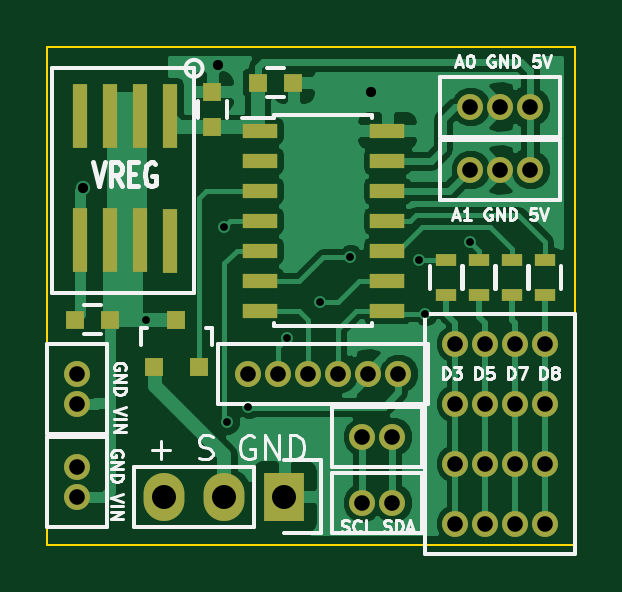
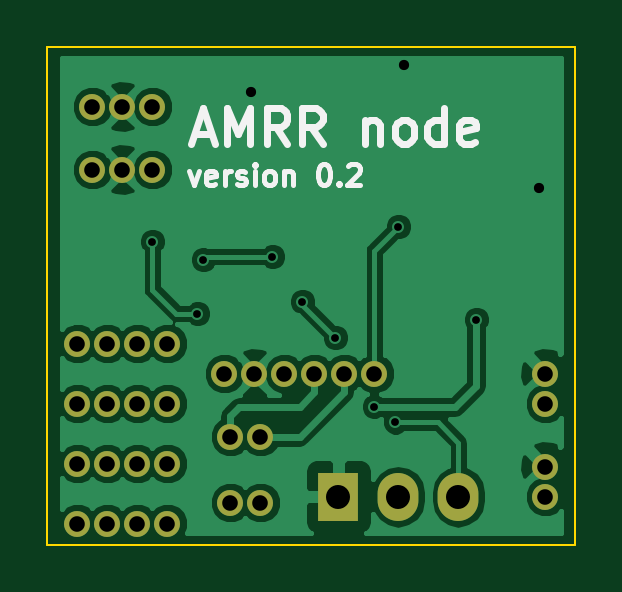
Circuit board: 8 layer files. Board 22.4 x 21.1 mm.
- bottom_copper: turnout_controller-B_Cu.gbl (39931 bytes)
- bottom_mask: turnout_controller-B_Mask.gbs (1359 bytes)
- bottom_silk: turnout_controller-B_SilkS.gbo (5333 bytes)
- outline: turnout_controller-Edge_Cuts.gko (685 bytes)
- top_copper: turnout_controller-F_Cu.gtl (38061 bytes)
- top_mask: turnout_controller-F_Mask.gts (2537 bytes)
- top_silk: turnout_controller-F_SilkS.gto (17110 bytes)
- drill: turnout_controller.xln (871 bytes)

=== bottom_copper: turnout_controller-B_Cu.gbl (39931 bytes, source omitted) ===
=== bottom_mask: turnout_controller-B_Mask.gbs ===
G04 #@! TF.FileFunction,Soldermask,Bot*
%FSLAX46Y46*%
G04 Gerber Fmt 4.6, Leading zero omitted, Abs format (unit mm)*
G04 Created by KiCad (PCBNEW (2014-12-04 BZR 5312)-product) date 4/25/2015 1:25:45 PM*
%MOMM*%
G01*
G04 APERTURE LIST*
%ADD10C,0.100000*%
%ADD11C,1.100000*%
%ADD12R,1.727200X2.032000*%
%ADD13O,1.727200X2.032000*%
G04 APERTURE END LIST*
D10*
D11*
X134747000Y-46101000D03*
X133477000Y-46101000D03*
X121412000Y-44704000D03*
X121412000Y-43434000D03*
X128651000Y-43434000D03*
X135001000Y-43434000D03*
X133731000Y-43434000D03*
X132461000Y-43434000D03*
X131191000Y-43434000D03*
X129921000Y-43434000D03*
X134747000Y-48895000D03*
X133477000Y-48895000D03*
X121412000Y-48641000D03*
X121412000Y-47371000D03*
X141224000Y-42164000D03*
X139954000Y-42164000D03*
X138684000Y-42164000D03*
X137414000Y-42164000D03*
X137414000Y-44704000D03*
X137414000Y-47244000D03*
X137414000Y-49784000D03*
X138684000Y-44704000D03*
X138684000Y-47244000D03*
X138684000Y-49784000D03*
X139954000Y-44704000D03*
X139954000Y-47244000D03*
X139954000Y-49784000D03*
X141224000Y-44704000D03*
X141224000Y-47244000D03*
X141224000Y-49784000D03*
D12*
X130175000Y-48641000D03*
D13*
X127635000Y-48641000D03*
X125095000Y-48641000D03*
D11*
X138049000Y-34798000D03*
X139319000Y-34798000D03*
X140589000Y-34798000D03*
X138049000Y-32131000D03*
X139319000Y-32131000D03*
X140589000Y-32131000D03*
M02*

=== bottom_silk: turnout_controller-B_SilkS.gbo ===
G04 #@! TF.FileFunction,Legend,Bot*
%FSLAX46Y46*%
G04 Gerber Fmt 4.6, Leading zero omitted, Abs format (unit mm)*
G04 Created by KiCad (PCBNEW (2014-12-04 BZR 5312)-product) date 4/25/2015 1:25:45 PM*
%MOMM*%
G01*
G04 APERTURE LIST*
%ADD10C,0.100000*%
%ADD11C,0.190500*%
%ADD12C,0.300000*%
G04 APERTURE END LIST*
D10*
D11*
X136482666Y-34861500D02*
X136270999Y-35454167D01*
X136059333Y-34861500D01*
X135382000Y-35411833D02*
X135466666Y-35454167D01*
X135636000Y-35454167D01*
X135720666Y-35411833D01*
X135763000Y-35327167D01*
X135763000Y-34988500D01*
X135720666Y-34903833D01*
X135636000Y-34861500D01*
X135466666Y-34861500D01*
X135382000Y-34903833D01*
X135339666Y-34988500D01*
X135339666Y-35073167D01*
X135763000Y-35157833D01*
X134958666Y-35454167D02*
X134958666Y-34861500D01*
X134958666Y-35030833D02*
X134916333Y-34946167D01*
X134874000Y-34903833D01*
X134789333Y-34861500D01*
X134704666Y-34861500D01*
X134450667Y-35411833D02*
X134366000Y-35454167D01*
X134196667Y-35454167D01*
X134112000Y-35411833D01*
X134069667Y-35327167D01*
X134069667Y-35284833D01*
X134112000Y-35200167D01*
X134196667Y-35157833D01*
X134323667Y-35157833D01*
X134408333Y-35115500D01*
X134450667Y-35030833D01*
X134450667Y-34988500D01*
X134408333Y-34903833D01*
X134323667Y-34861500D01*
X134196667Y-34861500D01*
X134112000Y-34903833D01*
X133688666Y-35454167D02*
X133688666Y-34861500D01*
X133688666Y-34565167D02*
X133731000Y-34607500D01*
X133688666Y-34649833D01*
X133646333Y-34607500D01*
X133688666Y-34565167D01*
X133688666Y-34649833D01*
X133138333Y-35454167D02*
X133223000Y-35411833D01*
X133265333Y-35369500D01*
X133307667Y-35284833D01*
X133307667Y-35030833D01*
X133265333Y-34946167D01*
X133223000Y-34903833D01*
X133138333Y-34861500D01*
X133011333Y-34861500D01*
X132926667Y-34903833D01*
X132884333Y-34946167D01*
X132842000Y-35030833D01*
X132842000Y-35284833D01*
X132884333Y-35369500D01*
X132926667Y-35411833D01*
X133011333Y-35454167D01*
X133138333Y-35454167D01*
X132461000Y-34861500D02*
X132461000Y-35454167D01*
X132461000Y-34946167D02*
X132418667Y-34903833D01*
X132334000Y-34861500D01*
X132207000Y-34861500D01*
X132122334Y-34903833D01*
X132080000Y-34988500D01*
X132080000Y-35454167D01*
X130810001Y-34565167D02*
X130725334Y-34565167D01*
X130640668Y-34607500D01*
X130598334Y-34649833D01*
X130556001Y-34734500D01*
X130513668Y-34903833D01*
X130513668Y-35115500D01*
X130556001Y-35284833D01*
X130598334Y-35369500D01*
X130640668Y-35411833D01*
X130725334Y-35454167D01*
X130810001Y-35454167D01*
X130894668Y-35411833D01*
X130937001Y-35369500D01*
X130979334Y-35284833D01*
X131021668Y-35115500D01*
X131021668Y-34903833D01*
X130979334Y-34734500D01*
X130937001Y-34649833D01*
X130894668Y-34607500D01*
X130810001Y-34565167D01*
X130132667Y-35369500D02*
X130090334Y-35411833D01*
X130132667Y-35454167D01*
X130175001Y-35411833D01*
X130132667Y-35369500D01*
X130132667Y-35454167D01*
X129751668Y-34649833D02*
X129709334Y-34607500D01*
X129624668Y-34565167D01*
X129413001Y-34565167D01*
X129328334Y-34607500D01*
X129286001Y-34649833D01*
X129243668Y-34734500D01*
X129243668Y-34819167D01*
X129286001Y-34946167D01*
X129794001Y-35454167D01*
X129243668Y-35454167D01*
D12*
X136266286Y-33270000D02*
X135552000Y-33270000D01*
X136409143Y-33698571D02*
X135909143Y-32198571D01*
X135409143Y-33698571D01*
X134909143Y-33698571D02*
X134909143Y-32198571D01*
X134409143Y-33270000D01*
X133909143Y-32198571D01*
X133909143Y-33698571D01*
X132337714Y-33698571D02*
X132837714Y-32984286D01*
X133194857Y-33698571D02*
X133194857Y-32198571D01*
X132623429Y-32198571D01*
X132480571Y-32270000D01*
X132409143Y-32341429D01*
X132337714Y-32484286D01*
X132337714Y-32698571D01*
X132409143Y-32841429D01*
X132480571Y-32912857D01*
X132623429Y-32984286D01*
X133194857Y-32984286D01*
X130837714Y-33698571D02*
X131337714Y-32984286D01*
X131694857Y-33698571D02*
X131694857Y-32198571D01*
X131123429Y-32198571D01*
X130980571Y-32270000D01*
X130909143Y-32341429D01*
X130837714Y-32484286D01*
X130837714Y-32698571D01*
X130909143Y-32841429D01*
X130980571Y-32912857D01*
X131123429Y-32984286D01*
X131694857Y-32984286D01*
X129052000Y-32698571D02*
X129052000Y-33698571D01*
X129052000Y-32841429D02*
X128980572Y-32770000D01*
X128837714Y-32698571D01*
X128623429Y-32698571D01*
X128480572Y-32770000D01*
X128409143Y-32912857D01*
X128409143Y-33698571D01*
X127480571Y-33698571D02*
X127623429Y-33627143D01*
X127694857Y-33555714D01*
X127766286Y-33412857D01*
X127766286Y-32984286D01*
X127694857Y-32841429D01*
X127623429Y-32770000D01*
X127480571Y-32698571D01*
X127266286Y-32698571D01*
X127123429Y-32770000D01*
X127052000Y-32841429D01*
X126980571Y-32984286D01*
X126980571Y-33412857D01*
X127052000Y-33555714D01*
X127123429Y-33627143D01*
X127266286Y-33698571D01*
X127480571Y-33698571D01*
X125694857Y-33698571D02*
X125694857Y-32198571D01*
X125694857Y-33627143D02*
X125837714Y-33698571D01*
X126123428Y-33698571D01*
X126266286Y-33627143D01*
X126337714Y-33555714D01*
X126409143Y-33412857D01*
X126409143Y-32984286D01*
X126337714Y-32841429D01*
X126266286Y-32770000D01*
X126123428Y-32698571D01*
X125837714Y-32698571D01*
X125694857Y-32770000D01*
X124409143Y-33627143D02*
X124552000Y-33698571D01*
X124837714Y-33698571D01*
X124980571Y-33627143D01*
X125052000Y-33484286D01*
X125052000Y-32912857D01*
X124980571Y-32770000D01*
X124837714Y-32698571D01*
X124552000Y-32698571D01*
X124409143Y-32770000D01*
X124337714Y-32912857D01*
X124337714Y-33055714D01*
X125052000Y-33198571D01*
M02*

=== outline: turnout_controller-Edge_Cuts.gko ===
G04 #@! TF.FileFunction,Profile,NP*
%FSLAX46Y46*%
G04 Gerber Fmt 4.6, Leading zero omitted, Abs format (unit mm)*
G04 Created by KiCad (PCBNEW (2014-12-04 BZR 5312)-product) date 4/25/2015 1:25:45 PM*
%MOMM*%
G01*
G04 APERTURE LIST*
%ADD10C,0.100000*%
G04 APERTURE END LIST*
D10*
X120142000Y-50673000D02*
X120142000Y-29718000D01*
X142494000Y-50673000D02*
X120142000Y-50673000D01*
X142494000Y-29718000D02*
X142494000Y-50673000D01*
X120142000Y-48006000D02*
X120142000Y-47752000D01*
X142494000Y-47752000D02*
X142494000Y-48006000D01*
X142494000Y-29591000D02*
X142494000Y-29718000D01*
X120142000Y-29591000D02*
X142494000Y-29591000D01*
X120142000Y-29718000D02*
X120142000Y-29591000D01*
M02*

=== top_copper: turnout_controller-F_Cu.gtl (38061 bytes, source omitted) ===
=== top_mask: turnout_controller-F_Mask.gts ===
G04 #@! TF.FileFunction,Soldermask,Top*
%FSLAX46Y46*%
G04 Gerber Fmt 4.6, Leading zero omitted, Abs format (unit mm)*
G04 Created by KiCad (PCBNEW (2014-12-04 BZR 5312)-product) date 4/25/2015 1:25:45 PM*
%MOMM*%
G01*
G04 APERTURE LIST*
%ADD10C,0.100000*%
%ADD11R,0.750000X0.800000*%
%ADD12R,0.800000X0.750000*%
%ADD13C,1.100000*%
%ADD14R,0.600000X2.700000*%
%ADD15R,1.500000X0.600000*%
%ADD16R,0.800100X0.800100*%
%ADD17R,1.727200X2.032000*%
%ADD18O,1.727200X2.032000*%
%ADD19R,0.900000X0.500000*%
G04 APERTURE END LIST*
D10*
D11*
X127127000Y-33008000D03*
X127127000Y-31508000D03*
D12*
X122797000Y-41148000D03*
X121297000Y-41148000D03*
X129044000Y-31115000D03*
X130544000Y-31115000D03*
D13*
X134747000Y-46101000D03*
X133477000Y-46101000D03*
X121412000Y-44704000D03*
X121412000Y-43434000D03*
D14*
X125349000Y-32512000D03*
X124079000Y-32512000D03*
X122809000Y-32512000D03*
X121539000Y-32512000D03*
X125349000Y-37812000D03*
X124079000Y-37792000D03*
X122809000Y-37792000D03*
X121539000Y-37792000D03*
D15*
X129126000Y-33147000D03*
X129126000Y-34417000D03*
X129126000Y-35687000D03*
X129126000Y-36957000D03*
X129126000Y-38227000D03*
X129126000Y-39497000D03*
X129126000Y-40767000D03*
X134526000Y-40767000D03*
X134526000Y-39497000D03*
X134526000Y-38227000D03*
X134526000Y-36957000D03*
X134526000Y-35687000D03*
X134526000Y-34417000D03*
X134526000Y-33147000D03*
D16*
X124653000Y-43164760D03*
X126553000Y-43164760D03*
X125603000Y-41165780D03*
D13*
X128651000Y-43434000D03*
X135001000Y-43434000D03*
X133731000Y-43434000D03*
X132461000Y-43434000D03*
X131191000Y-43434000D03*
X129921000Y-43434000D03*
X134747000Y-48895000D03*
X133477000Y-48895000D03*
X121412000Y-48641000D03*
X121412000Y-47371000D03*
X141224000Y-42164000D03*
X139954000Y-42164000D03*
X138684000Y-42164000D03*
X137414000Y-42164000D03*
X137414000Y-44704000D03*
X137414000Y-47244000D03*
X137414000Y-49784000D03*
X138684000Y-44704000D03*
X138684000Y-47244000D03*
X138684000Y-49784000D03*
X139954000Y-44704000D03*
X139954000Y-47244000D03*
X139954000Y-49784000D03*
X141224000Y-44704000D03*
X141224000Y-47244000D03*
X141224000Y-49784000D03*
D17*
X130175000Y-48641000D03*
D18*
X127635000Y-48641000D03*
X125095000Y-48641000D03*
D13*
X138049000Y-34798000D03*
X139319000Y-34798000D03*
X140589000Y-34798000D03*
X138049000Y-32131000D03*
X139319000Y-32131000D03*
X140589000Y-32131000D03*
D19*
X137033000Y-40120000D03*
X137033000Y-38620000D03*
X138430000Y-40120000D03*
X138430000Y-38620000D03*
X139827000Y-40120000D03*
X139827000Y-38620000D03*
X141224000Y-40120000D03*
X141224000Y-38620000D03*
M02*

=== top_silk: turnout_controller-F_SilkS.gto (17110 bytes, source omitted) ===
=== drill: turnout_controller.xln ===
M48
;DRILL file {kicad (2014-12-04 BZR 5312)-product} date 4/25/2015 1:25:47 PM
;FORMAT={-:-/ absolute / inch / decimal}
FMAT,2
INCH,TZ
T1C0.013
T2C0.017
T3C0.026
T4C0.040
%
G90
G05
M72
T1
X4.895Y-1.62
X5.025Y-1.465
X5.03Y-1.791
X5.065Y-1.765
X5.13Y-1.65
X5.185Y-1.59
X5.235Y-1.515
X5.35Y-1.52
X5.36Y-1.61
X5.435Y-1.49
T2
X4.79Y-1.4
X5.015Y-1.195
X5.27Y-1.24
T3
X4.78Y-1.71
X4.78Y-1.76
X4.78Y-1.865
X4.78Y-1.915
X5.065Y-1.71
X5.115Y-1.71
X5.165Y-1.71
X5.215Y-1.71
X5.255Y-1.815
X5.255Y-1.925
X5.265Y-1.71
X5.305Y-1.815
X5.305Y-1.925
X5.315Y-1.71
X5.41Y-1.66
X5.41Y-1.76
X5.41Y-1.86
X5.41Y-1.96
X5.435Y-1.265
X5.435Y-1.37
X5.46Y-1.66
X5.46Y-1.76
X5.46Y-1.86
X5.46Y-1.96
X5.485Y-1.265
X5.485Y-1.37
X5.51Y-1.66
X5.51Y-1.76
X5.51Y-1.86
X5.51Y-1.96
X5.535Y-1.265
X5.535Y-1.37
X5.56Y-1.66
X5.56Y-1.76
X5.56Y-1.86
X5.56Y-1.96
T4
X4.925Y-1.915
X5.025Y-1.915
X5.125Y-1.915
T0
M30
